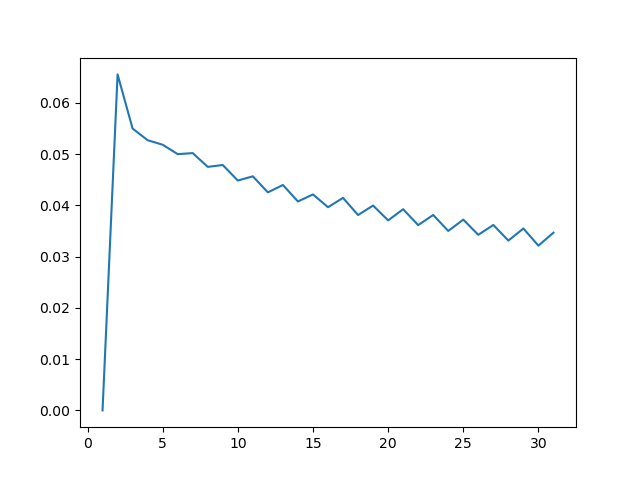

The table this chart was drawn from, first rows:
, 0
0, 0.06553
1, 0.05497
2, 0.05269
3, 0.05181
4, 0.04998
5, 0.05018
6, 0.0475
7, 0.04786
8, 0.04483
9, 0.04566
10, 0.04252
11, 0.04397
12, 0.04074
13, 0.04212
14, 0.03963
15, 0.04145
16, 0.0381
17, 0.03996
18, 0.03706
19, 0.03924
20, 0.03613
21, 0.03812
22, 0.035
23, 0.03721
24, 0.03425
25, 0.03617
26, 0.03312
27, 0.03548
28, 0.03213
29, 0.03467
